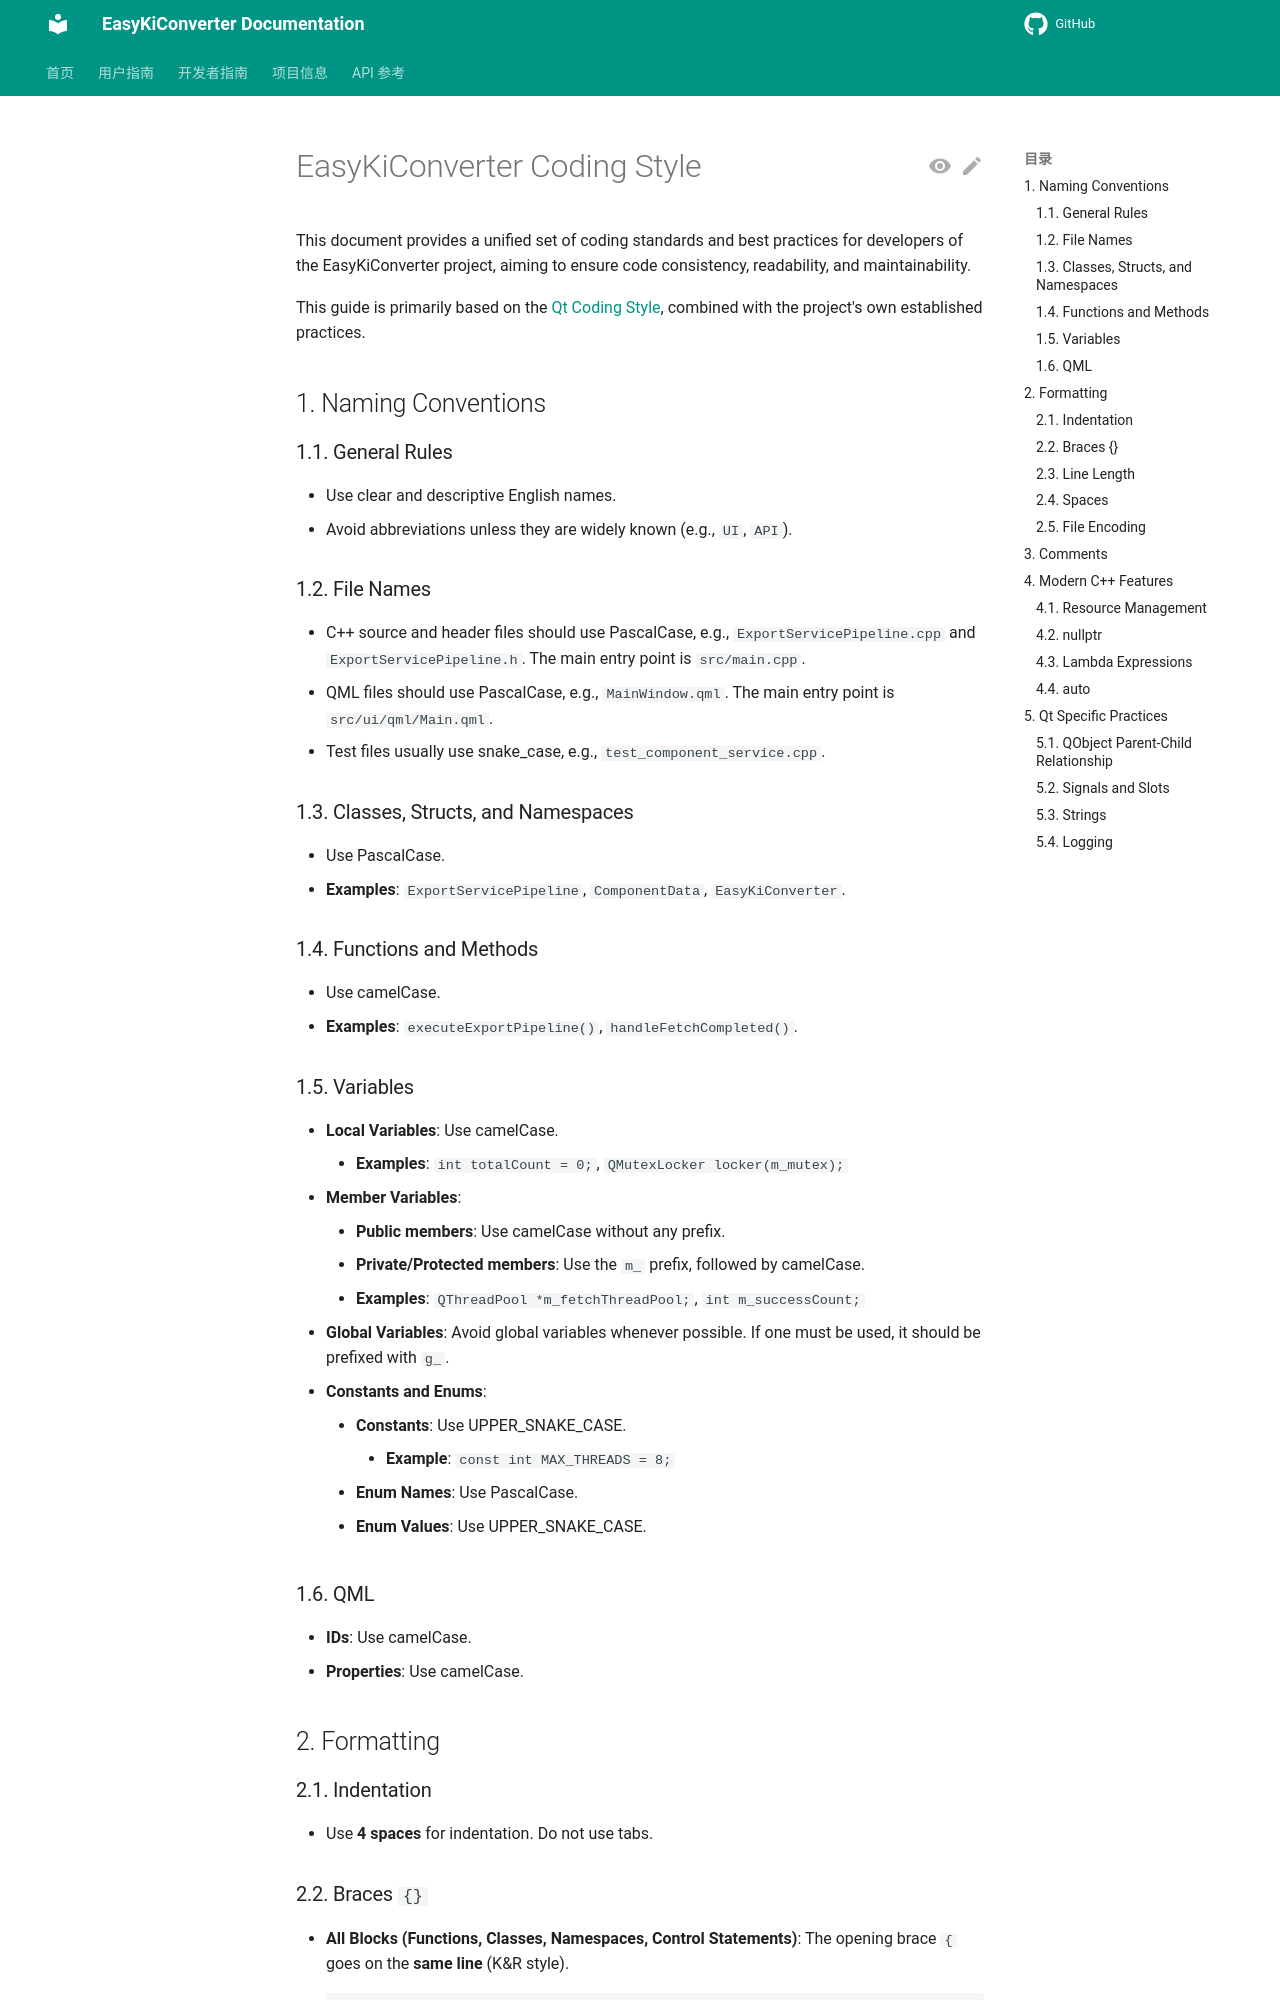

repository: EasyKiconverter/EasyKiConverter · page: developer/CODING_STYLE_en/index.html · generator: mkdocs

# EasyKiConverter Coding Style

This document provides a unified set of coding standards and best practices for developers of the EasyKiConverter project, aiming to ensure code consistency, readability, and maintainability.

This guide is primarily based on the [Qt Coding Style](https://wiki.qt.io/Qt_Coding_Style), combined with the project's own established practices.

## 1. Naming Conventions

### 1.1. General Rules

*   Use clear and descriptive English names.
*   Avoid abbreviations unless they are widely known (e.g., `UI`, `API`).

### 1.2. File Names

*   C++ source and header files should use PascalCase, e.g., `ExportServicePipeline.cpp` and `ExportServicePipeline.h`. The main entry point is `src/main.cpp`.
*   QML files should use PascalCase, e.g., `MainWindow.qml`. The main entry point is `src/ui/qml/Main.qml`.
*   Test files usually use snake_case, e.g., `test_component_service.cpp`.

### 1.3. Classes, Structs, and Namespaces

*   Use PascalCase.
*   **Examples**: `ExportServicePipeline`, `ComponentData`, `EasyKiConverter`.

### 1.4. Functions and Methods

*   Use camelCase.
*   **Examples**: `executeExportPipeline()`, `handleFetchCompleted()`.

### 1.5. Variables

*   **Local Variables**: Use camelCase.
    *   **Examples**: `int totalCount = 0;`, `QMutexLocker locker(m_mutex);`
*   **Member Variables**:
    *   **Public members**: Use camelCase without any prefix.
    *   **Private/Protected members**: Use the `m_` prefix, followed by camelCase.
    *   **Examples**: `QThreadPool *m_fetchThreadPool;`, `int m_successCount;`
*   **Global Variables**: Avoid global variables whenever possible. If one must be used, it should be prefixed with `g_`.
*   **Constants and Enums**:
    *   **Constants**: Use UPPER_SNAKE_CASE.
        *   **Example**: `const int MAX_THREADS = 8;`
    *   **Enum Names**: Use PascalCase.
    *   **Enum Values**: Use UPPER_SNAKE_CASE.

### 1.6. QML

*   **IDs**: Use camelCase.
*   **Properties**: Use camelCase.

## 2. Formatting

### 2.1. Indentation

*   Use **4 spaces** for indentation. Do not use tabs.
